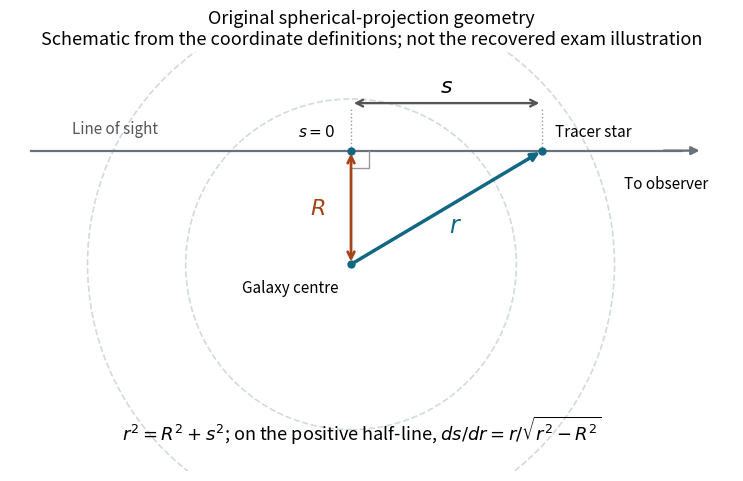

Write Python code to recreate this figure. (Note: this script raises an exception after producing the figure.)
"""Original geometry from the coordinate definitions, not a recovered exam figure.
Python 3.14; NumPy 2.3.5 and Matplotlib 3.10.7. The only output is a
same-basename PNG in the current working directory.
"""
from pathlib import Path
import numpy as np
import matplotlib
matplotlib.use('Agg')
import matplotlib.pyplot as plt
from matplotlib.patches import Circle
plt.rcParams.update({'font.size':12,'axes.titlesize':14,'figure.facecolor':'white','axes.facecolor':'white','savefig.facecolor':'white'})
fig,ax=plt.subplots(figsize=(8,4.7),layout='constrained')
R=1.1;s=1.85
for radius in [1.6,2.55]:
    ax.add_patch(Circle((0,0),radius,fill=False,color='#d2d9df',lw=1.2,ls='--'))
ax.plot([-3.1,3.2],[R,R],color='#69717a',lw=1.6)
ax.annotate('',xy=(3.4,R),xytext=(3.0,R),arrowprops={'arrowstyle':'-|>','color':'#69717a','lw':1.7})
ax.text(3.05,R-.36,'To observer',ha='center',fontsize=11)
ax.annotate('',xy=(s,R),xytext=(0,0),arrowprops={'arrowstyle':'-|>','color':'#126782','lw':2.5})
ax.text(.95,.31,r'$r$',color='#126782',fontsize=17)
ax.annotate('',xy=(0,R),xytext=(0,0),arrowprops={'arrowstyle':'<->','color':'#a44418','lw':2.0})
ax.text(-.25,R/2,r'$R$',ha='right',va='center',color='#a44418',fontsize=16)
ax.annotate('',xy=(s,R+.46),xytext=(0,R+.46),arrowprops={'arrowstyle':'<->','color':'#555555','lw':1.7})
ax.text(s/2,R+.56,r'$s$',ha='center',fontsize=16)
ax.plot([s,s],[R,R+.4],ls=':',color='#999999',lw=1)
ax.plot([0,0],[R,R+.4],ls=':',color='#999999',lw=1)
ax.plot([0,0,s],[0,R,R],'o',color='#126782',ms=5)
ax.text(-.12,-.27,'Galaxy centre',ha='right',fontsize=11)
ax.text(-.15,R+.14,r'$s=0$',ha='right',fontsize=11)
ax.text(s+.12,R+.14,'Tracer star',fontsize=11)
ax.plot([0,.17,.17],[R-.17,R-.17,R],color='#999999',lw=1)
ax.text(-2.7,R+.17,'Line of sight',fontsize=11,color='#555555')
ax.text(.1,-1.7,r'$r^2=R^2+s^2$; on the positive half-line, $ds/dr=r/\sqrt{r^2-R^2}$',ha='center',fontsize=13)
ax.set(xlim=(-3.3,3.7),ylim=(-2.0,2.05),aspect='equal')
ax.axis('off')
ax.set_title('Original spherical-projection geometry\nSchematic from the coordinate definitions; not the recovered exam illustration',fontsize=13)
fig.savefig(Path.cwd() / Path(__file__).with_suffix('.png').name, dpi=140, facecolor='white', transparent=False)
plt.close(fig)
